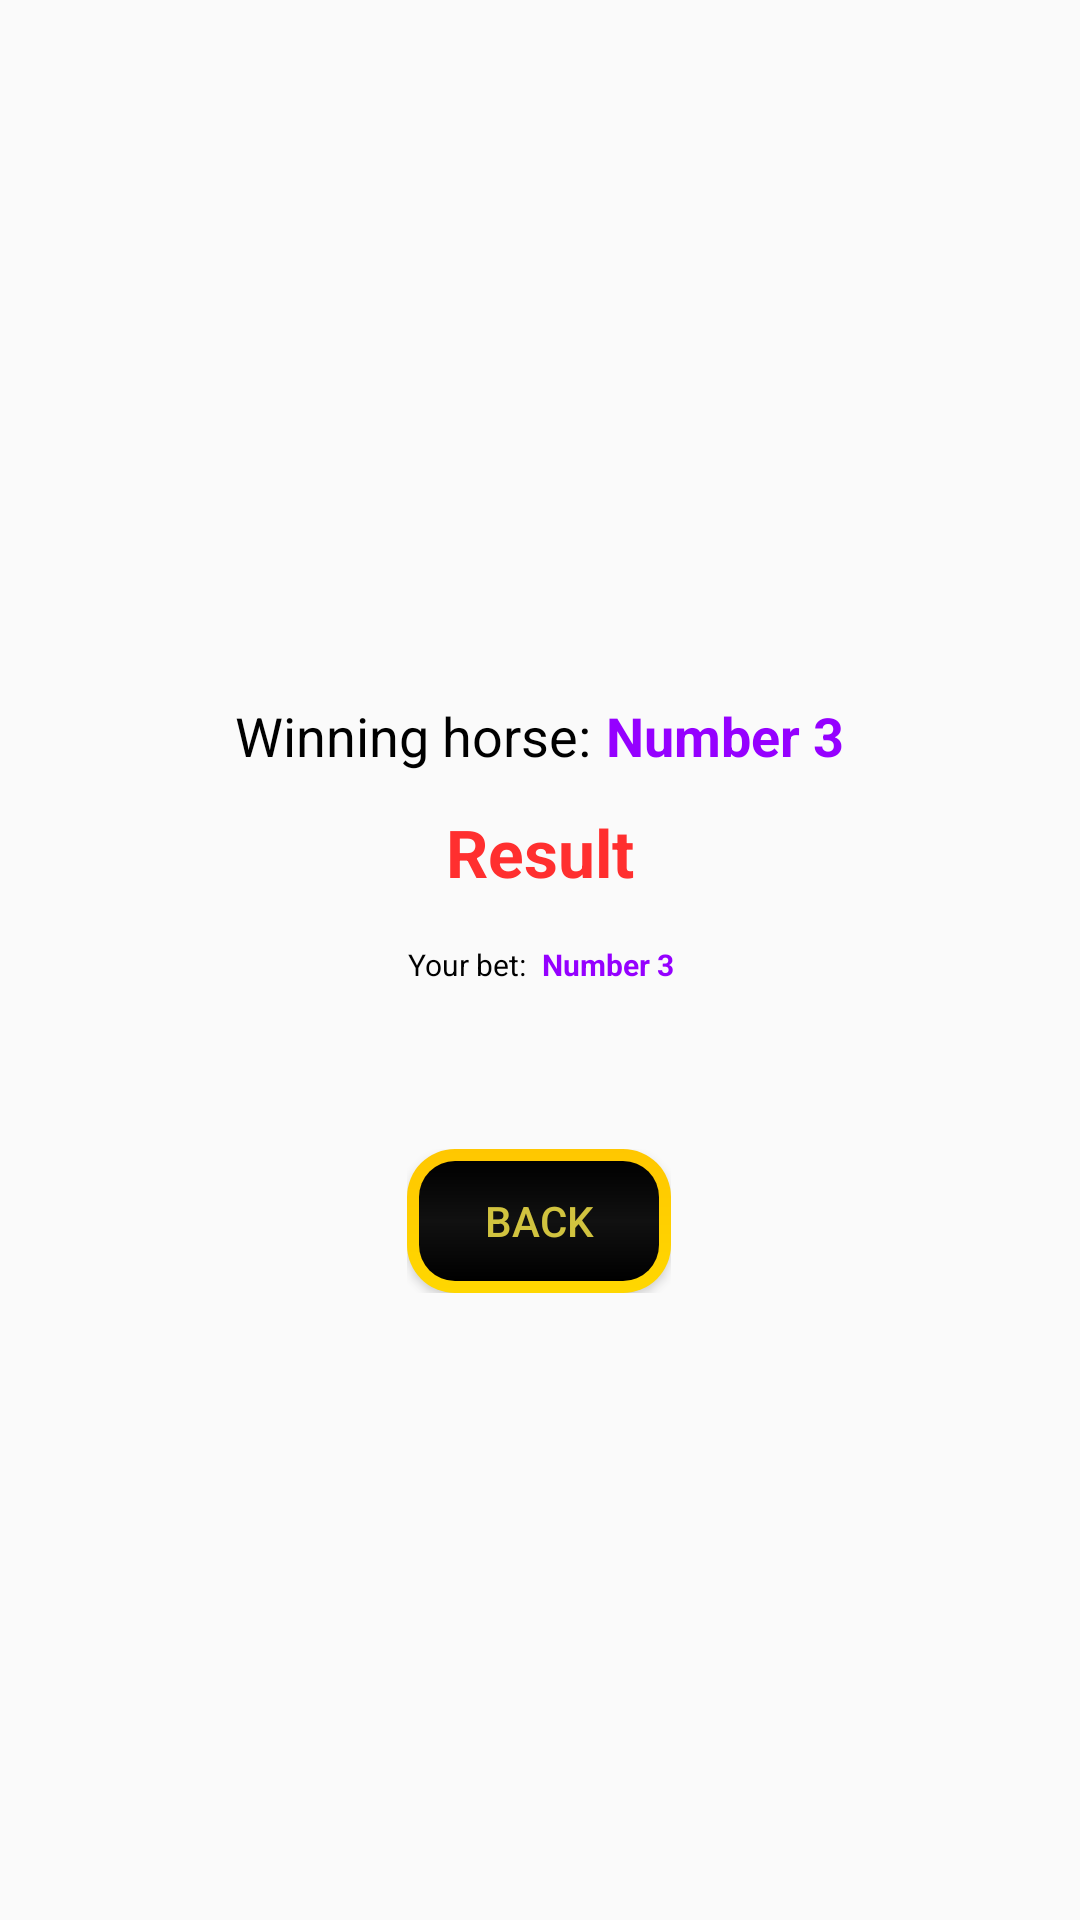

This screen was rendered from an Android layout file. Write that file and the resources it references.
<!-- AndroidManifest.xml: application theme Theme.F88HorseRacing -->
<!-- res/layout/popup_dialog.xml -->
<?xml version="1.0" encoding="utf-8"?>
<LinearLayout xmlns:android="http://schemas.android.com/apk/res/android"
    xmlns:app="http://schemas.android.com/apk/res-auto"
    xmlns:tools="http://schemas.android.com/tools"
    android:layout_width="match_parent"
    android:layout_height="match_parent"
    android:orientation="vertical"
    android:gravity="center"
    android:padding="16dp">

    <LinearLayout
        android:layout_width="wrap_content"
        android:layout_height="wrap_content"
        android:orientation="vertical"
        android:background="@drawable/bet_background"
        android:padding="24dp"
        android:layout_gravity="center"
        android:elevation="4dp">

        <androidx.constraintlayout.widget.ConstraintLayout
            android:layout_width="wrap_content"
            android:layout_height="150dp"
            android:layout_gravity="center"
            android:background="@drawable/bet_border"
            android:orientation="vertical"
            android:padding="24dp">

            <LinearLayout
                android:id="@+id/linearLayout"
                android:layout_width="wrap_content"
                android:layout_height="wrap_content"
                android:layout_gravity="center"
                app:layout_constraintEnd_toEndOf="parent"
                app:layout_constraintStart_toStartOf="parent"
                app:layout_constraintTop_toTopOf="parent">

                <TextView
                    android:layout_width="wrap_content"
                    android:layout_height="wrap_content"
                    android:text="Winning horse:"
                    android:textAppearance="?android:attr/textAppearanceMedium"
                    android:textColor="#000000" />

                <TextView
                    android:id="@+id/wining_horse"
                    android:layout_width="wrap_content"
                    android:layout_height="wrap_content"
                    android:paddingStart="5dp"
                    android:text="Number 3"
                    android:textAppearance="?android:attr/textAppearanceMedium"
                    android:textColor="#9500FF"
                    android:textStyle="bold" />

            </LinearLayout>


            <LinearLayout
                android:layout_width="wrap_content"
                android:layout_height="wrap_content"
                android:layout_marginTop="16dp"
                app:layout_constraintEnd_toEndOf="parent"
                app:layout_constraintHorizontal_bias="0.504"
                app:layout_constraintStart_toStartOf="parent"
                app:layout_constraintTop_toBottomOf="@+id/money">

                <TextView
                    android:layout_width="wrap_content"
                    android:layout_height="wrap_content"
                    android:text="Your bet:"
                    android:textAppearance="?android:attr/textAppearanceMedium"
                    android:textColor="#000000"
                    android:textSize="10dp" />

                <TextView
                    android:id="@+id/choose_horse"
                    android:layout_width="wrap_content"
                    android:layout_height="wrap_content"
                    android:paddingStart="5dp"
                    android:text="Number 3"
                    android:textAppearance="?android:attr/textAppearanceMedium"
                    android:textColor="#9500FF"
                    android:textSize="10dp"
                    android:textStyle="bold" />
            </LinearLayout>

            <TextView
                android:id="@+id/money"
                android:layout_width="wrap_content"
                android:layout_height="wrap_content"
                android:layout_gravity="center"
                android:text="Result"
                android:textAppearance="?android:attr/textAppearanceLarge"
                android:textColor="#FF2F2F"
                android:textStyle="bold"
                app:layout_constraintBottom_toBottomOf="parent"
                app:layout_constraintEnd_toEndOf="parent"
                app:layout_constraintStart_toStartOf="parent"
                app:layout_constraintTop_toTopOf="parent" />

        </androidx.constraintlayout.widget.ConstraintLayout>

        <LinearLayout
            android:layout_width="wrap_content"
            android:layout_height="wrap_content"
            android:orientation="horizontal"
            android:layout_gravity="center"
            android:paddingTop="24dp">

            <Button
                android:id="@+id/btnBack"
                android:layout_width="wrap_content"
                android:layout_height="wrap_content"
                android:background="@drawable/luxury_button"
                android:text="Back"
                android:textColor="#D1C33F"/>

        </LinearLayout>

    </LinearLayout>


</LinearLayout>
<!-- resources referenced by this layout -->
<resources>
  <!-- drawable luxury_button (drawable) -->
  <?xml version="1.0" encoding="utf-8"?>
  <layer-list xmlns:android="http://schemas.android.com/apk/res/android">
  
      
      <item>
          <shape>
              <gradient
                  android:startColor="#FFD700"
                  android:endColor="#FFC700"
                  android:angle="90"/>
              <corners android:radius="16dp"/>
          </shape>
      </item>
  
      
      <item android:left="4dp" android:right="4dp" android:top="4dp" android:bottom="4dp">
          <shape>
              <gradient
                  android:startColor="#000000"
                  android:centerColor="#111111"
                  android:endColor="#000000"
                  android:angle="90"/>
              <corners android:radius="12dp"/>
              <padding android:left="10dp" android:right="10dp" android:top="10dp" android:bottom="10dp"/>
          </shape>
      </item>
  
  </layer-list>
  <style name="Theme.F88HorseRacing" parent="Base.Theme.F88HorseRacing" />
  <style name="Base.Theme.F88HorseRacing" parent="Theme.AppCompat.DayNight.NoActionBar">
          
          
      </style>
</resources>
